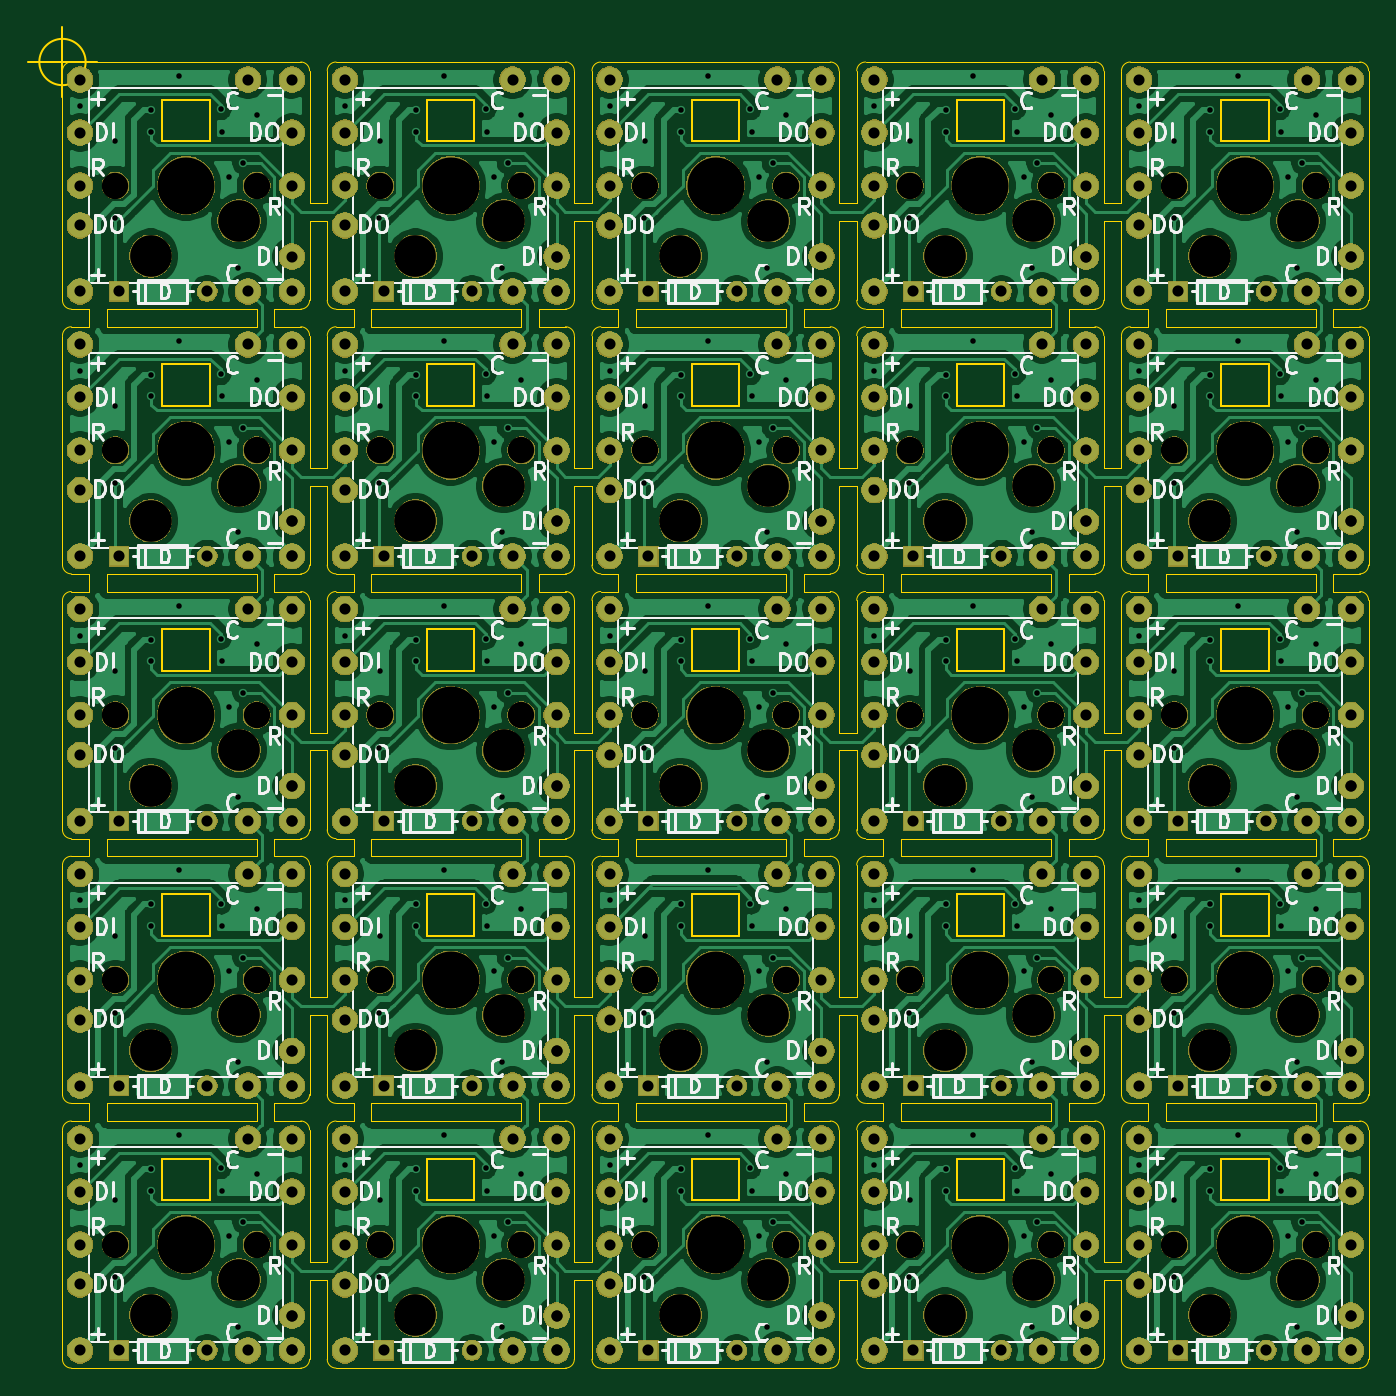
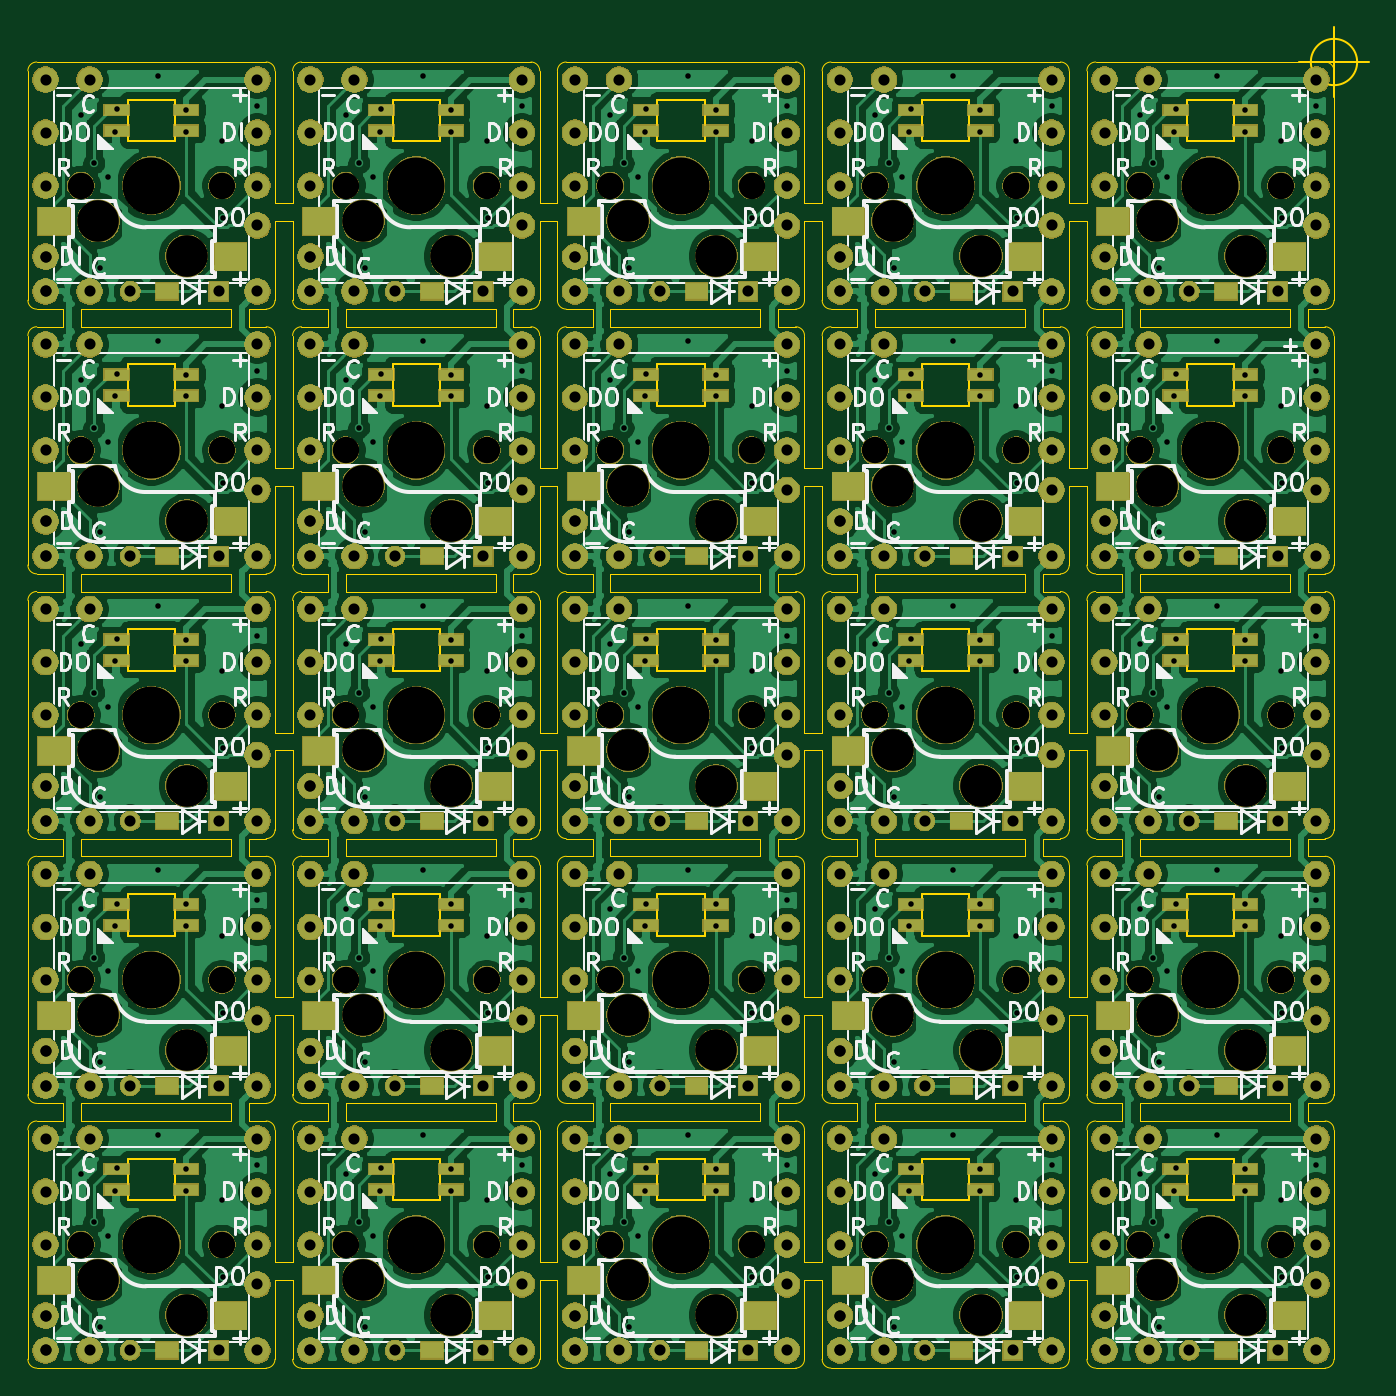
Circuit board: 8 layer files. Board 96.5 x 96.5 mm.
- bottom_copper: container-B_Cu.gbl (507314 bytes)
- bottom_mask: container-B_Mask.gbs (484576 bytes)
- bottom_silk: container-B_SilkS.gbo (161516 bytes)
- outline: container-Edge_Cuts.gm1 (29872 bytes)
- top_copper: container-F_Cu.gtl (494879 bytes)
- top_mask: container-F_Mask.gts (460221 bytes)
- top_silk: container-F_SilkS.gto (135506 bytes)
- drill: container.drl (11725 bytes)

=== bottom_copper: container-B_Cu.gbl (507314 bytes, source omitted) ===
=== bottom_mask: container-B_Mask.gbs (484576 bytes, source omitted) ===
=== bottom_silk: container-B_SilkS.gbo (161516 bytes, source omitted) ===
=== outline: container-Edge_Cuts.gm1 (29872 bytes, source omitted) ===
=== top_copper: container-F_Cu.gtl (494879 bytes, source omitted) ===
=== top_mask: container-F_Mask.gts (460221 bytes, source omitted) ===
=== top_silk: container-F_SilkS.gto (135506 bytes, source omitted) ===
=== drill: container.drl (11725 bytes, source omitted) ===
